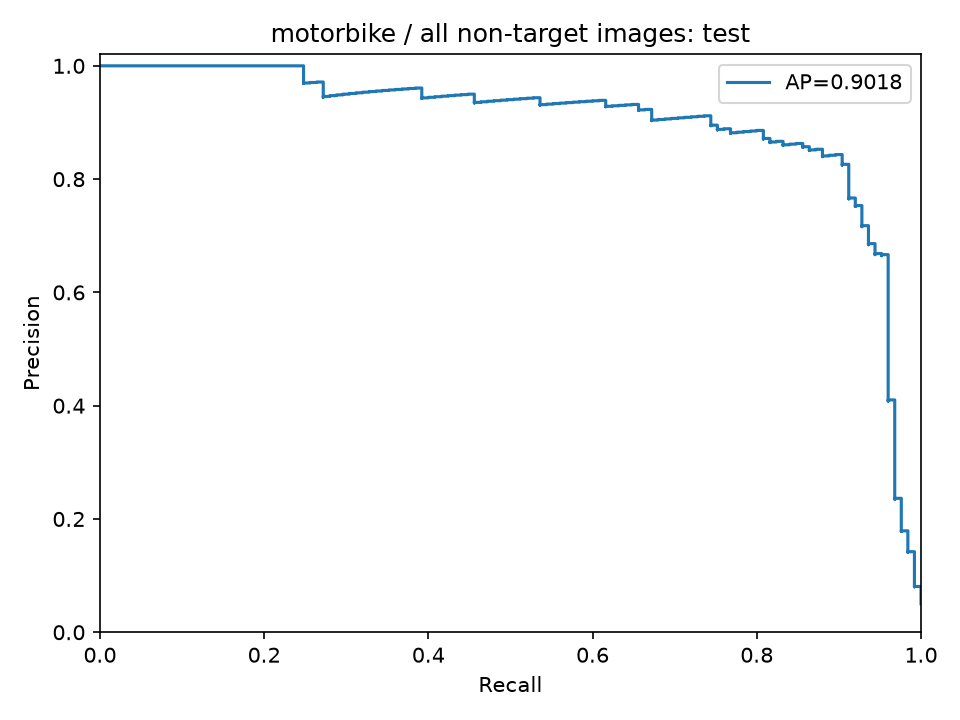

Data behind this chart, as committed beside it:
precision, recall, threshold
0.05053, 1.0, 0.1356
0.05055, 1.0, 0.1391
0.05057, 1.0, 0.1406
0.05059, 1.0, 0.1412
0.05061, 1.0, 0.1416
0.05063, 1.0, 0.1419
0.05065, 1.0, 0.1432
0.05067, 1.0, 0.1433
0.05069, 1.0, 0.144
0.05071, 1.0, 0.146
0.05073, 1.0, 0.1463
0.05075, 1.0, 0.1477
0.05077, 1.0, 0.1479
0.05079, 1.0, 0.1483
0.05081, 1.0, 0.1484
0.05083, 1.0, 0.1484
0.05085, 1.0, 0.1494
0.05088, 1.0, 0.1505
0.0509, 1.0, 0.1508
0.05092, 1.0, 0.1508
0.05094, 1.0, 0.1517
0.05096, 1.0, 0.1519
0.05098, 1.0, 0.1521
0.051, 1.0, 0.1526
0.05102, 1.0, 0.1531
0.05104, 1.0, 0.1536
0.05106, 1.0, 0.1536
0.05108, 1.0, 0.1537
0.0511, 1.0, 0.1541
0.05112, 1.0, 0.1542
0.05115, 1.0, 0.1543
0.05117, 1.0, 0.1543
0.05119, 1.0, 0.155
0.05121, 1.0, 0.1554
0.05123, 1.0, 0.1554
0.05125, 1.0, 0.1554
0.05127, 1.0, 0.1555
0.05129, 1.0, 0.1559
0.05131, 1.0, 0.1559
0.05133, 1.0, 0.1568
0.05136, 1.0, 0.1573
0.05138, 1.0, 0.1574
0.0514, 1.0, 0.1578
0.05142, 1.0, 0.1579
0.05144, 1.0, 0.1579
0.05146, 1.0, 0.158
0.05148, 1.0, 0.158
0.0515, 1.0, 0.1581
0.05153, 1.0, 0.1585
0.05155, 1.0, 0.1588
0.05157, 1.0, 0.1589
0.05159, 1.0, 0.1591
0.05161, 1.0, 0.1594
0.05163, 1.0, 0.1598
0.05165, 1.0, 0.1598
0.05167, 1.0, 0.16
0.0517, 1.0, 0.1604
0.05172, 1.0, 0.1607
0.05174, 1.0, 0.1608
0.05176, 1.0, 0.1609
... 2,413 more rows
